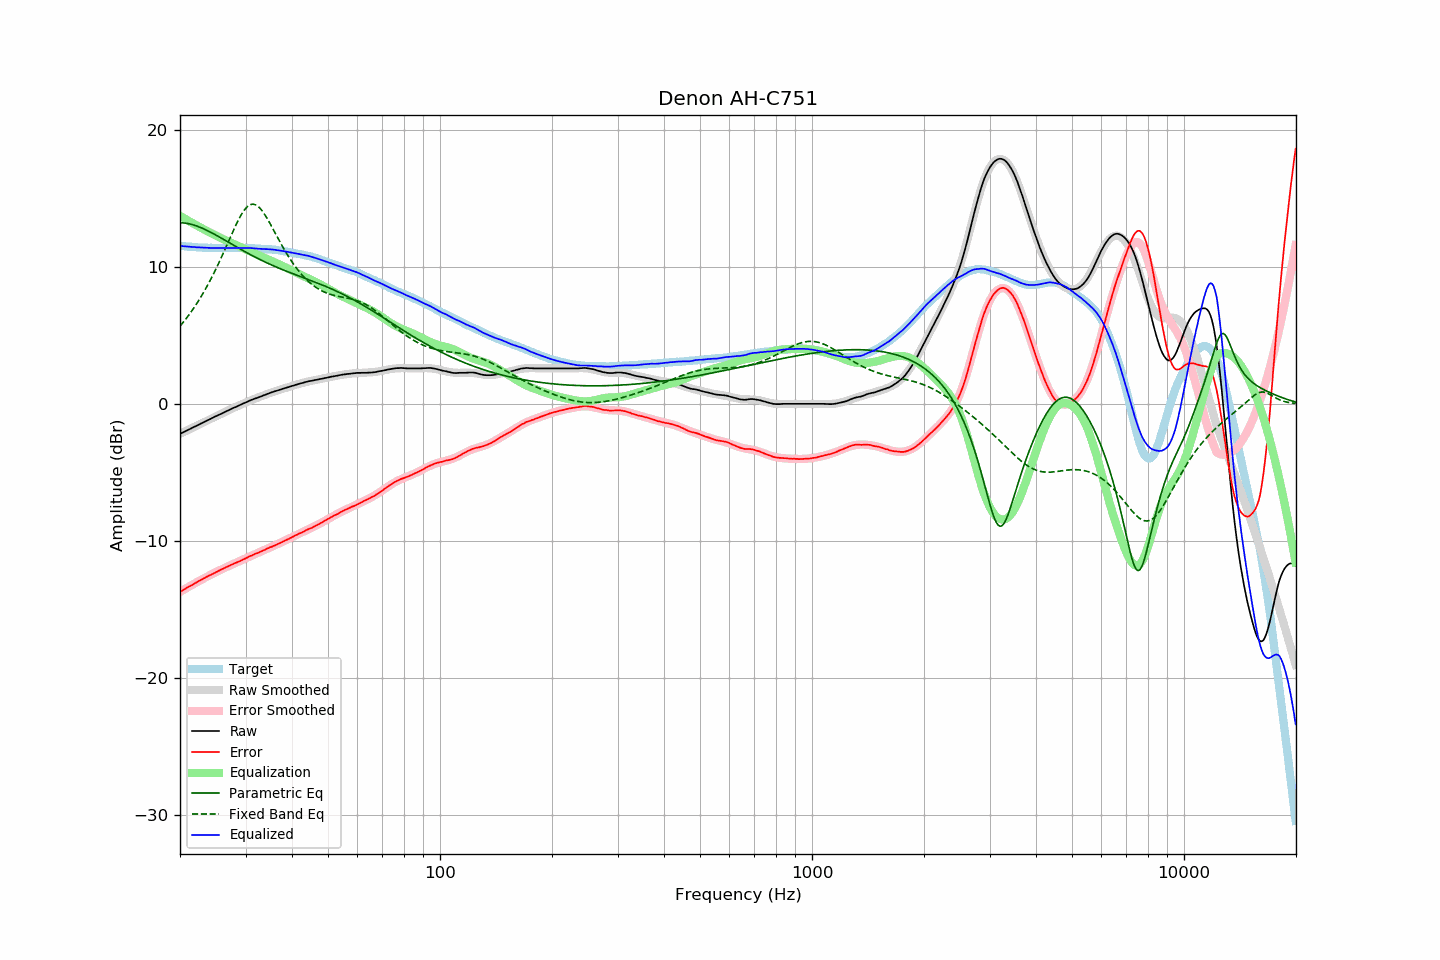

The data file committed next to this chart (first rows):
frequency, raw, error, smoothed, error_smoothed, equalization, parametric_eq, fixed_band_eq, equalized_raw, equalized_smoothed, target
20.00, -2.19, -13.73, -2.19, -13.73, 13.73, 13.23, 5.67, 11.54, 11.54, 11.54
20.20, -2.13, -13.66, -2.13, -13.66, 13.66, 13.22, 5.81, 11.53, 11.53, 11.53
20.40, -2.08, -13.60, -2.08, -13.59, 13.59, 13.21, 5.95, 11.51, 11.51, 11.52
20.61, -2.02, -13.53, -2.02, -13.52, 13.52, 13.20, 6.10, 11.50, 11.50, 11.51
20.81, -1.96, -13.45, -1.96, -13.45, 13.45, 13.18, 6.25, 11.49, 11.49, 11.49
21.02, -1.90, -13.38, -1.90, -13.38, 13.38, 13.16, 6.41, 11.48, 11.48, 11.48
21.23, -1.85, -13.32, -1.85, -13.32, 13.32, 13.14, 6.56, 11.47, 11.47, 11.47
21.44, -1.79, -13.27, -1.79, -13.25, 13.25, 13.11, 6.73, 11.46, 11.46, 11.48
21.66, -1.73, -13.19, -1.73, -13.18, 13.18, 13.08, 6.90, 11.45, 11.45, 11.46
21.87, -1.67, -13.13, -1.67, -13.12, 13.12, 13.04, 7.07, 11.45, 11.44, 11.46
22.09, -1.62, -13.06, -1.62, -13.05, 13.05, 13.00, 7.24, 11.43, 11.44, 11.44
22.31, -1.56, -12.99, -1.56, -12.99, 12.99, 12.96, 7.43, 11.43, 11.43, 11.43
22.54, -1.50, -12.92, -1.50, -12.92, 12.92, 12.91, 7.61, 11.42, 11.42, 11.42
22.76, -1.44, -12.86, -1.44, -12.86, 12.86, 12.87, 7.80, 11.42, 11.42, 11.42
22.99, -1.38, -12.79, -1.38, -12.80, 12.80, 12.82, 8.00, 11.42, 11.41, 11.41
23.22, -1.33, -12.73, -1.33, -12.73, 12.73, 12.76, 8.20, 11.40, 11.41, 11.40
23.45, -1.27, -12.68, -1.27, -12.67, 12.67, 12.71, 8.41, 11.40, 11.40, 11.41
23.69, -1.21, -12.61, -1.21, -12.61, 12.61, 12.65, 8.62, 11.40, 11.40, 11.40
23.92, -1.16, -12.55, -1.15, -12.55, 12.55, 12.59, 8.84, 11.39, 11.39, 11.39
24.16, -1.10, -12.50, -1.10, -12.49, 12.49, 12.53, 9.06, 11.39, 11.39, 11.40
24.40, -1.04, -12.44, -1.04, -12.43, 12.43, 12.47, 9.29, 11.39, 11.39, 11.40
24.65, -0.98, -12.37, -0.98, -12.37, 12.37, 12.41, 9.53, 11.39, 11.39, 11.39
24.89, -0.92, -12.31, -0.93, -12.31, 12.31, 12.35, 9.76, 11.39, 11.38, 11.39
25.14, -0.87, -12.25, -0.87, -12.25, 12.25, 12.28, 10.01, 11.38, 11.38, 11.38
25.39, -0.81, -12.19, -0.81, -12.19, 12.19, 12.22, 10.26, 11.38, 11.38, 11.38
25.65, -0.76, -12.14, -0.76, -12.14, 12.14, 12.15, 10.51, 11.37, 11.38, 11.38
25.91, -0.70, -12.08, -0.70, -12.08, 12.08, 12.08, 10.77, 11.38, 11.38, 11.38
26.16, -0.64, -12.03, -0.64, -12.02, 12.02, 12.01, 11.03, 11.38, 11.38, 11.39
26.43, -0.59, -11.97, -0.59, -11.97, 11.97, 11.95, 11.29, 11.37, 11.38, 11.38
26.69, -0.53, -11.91, -0.53, -11.91, 11.91, 11.88, 11.55, 11.38, 11.38, 11.38
26.96, -0.48, -11.86, -0.48, -11.86, 11.86, 11.81, 11.82, 11.38, 11.38, 11.38
27.23, -0.42, -11.80, -0.42, -11.80, 11.80, 11.74, 12.09, 11.38, 11.38, 11.38
27.50, -0.37, -11.75, -0.37, -11.75, 11.75, 11.67, 12.35, 11.38, 11.38, 11.38
27.77, -0.31, -11.70, -0.31, -11.70, 11.70, 11.61, 12.61, 11.39, 11.38, 11.39
28.05, -0.26, -11.64, -0.26, -11.64, 11.64, 11.54, 12.87, 11.39, 11.39, 11.38
28.33, -0.21, -11.60, -0.21, -11.59, 11.59, 11.47, 13.11, 11.38, 11.39, 11.39
28.62, -0.15, -11.54, -0.15, -11.54, 11.54, 11.40, 13.35, 11.39, 11.39, 11.39
28.90, -0.10, -11.50, -0.10, -11.48, 11.48, 11.34, 13.58, 11.38, 11.39, 11.40
29.19, -0.05, -11.45, -0.04, -11.43, 11.43, 11.27, 13.79, 11.38, 11.39, 11.40
29.48, 0.01, -11.38, 0.01, -11.38, 11.38, 11.20, 13.98, 11.39, 11.39, 11.39
29.78, 0.06, -11.33, 0.06, -11.32, 11.32, 11.14, 14.15, 11.38, 11.38, 11.39
30.08, 0.11, -11.28, 0.11, -11.27, 11.27, 11.07, 14.29, 11.38, 11.38, 11.39
30.38, 0.16, -11.21, 0.16, -11.21, 11.21, 11.01, 14.41, 11.37, 11.38, 11.37
30.68, 0.22, -11.15, 0.21, -11.16, 11.16, 10.95, 14.49, 11.38, 11.37, 11.37
30.99, 0.27, -11.10, 0.26, -11.11, 11.11, 10.88, 14.55, 11.38, 11.37, 11.37
31.30, 0.31, -11.06, 0.31, -11.06, 11.06, 10.82, 14.58, 11.37, 11.36, 11.37
31.61, 0.36, -11.00, 0.35, -11.00, 11.00, 10.76, 14.57, 11.36, 11.35, 11.36
31.93, 0.40, -10.94, 0.40, -10.95, 10.95, 10.70, 14.53, 11.35, 11.35, 11.34
32.24, 0.44, -10.91, 0.44, -10.89, 10.89, 10.64, 14.47, 11.34, 11.34, 11.35
32.57, 0.48, -10.85, 0.49, -10.84, 10.84, 10.58, 14.37, 11.32, 11.33, 11.33
32.89, 0.53, -10.80, 0.53, -10.79, 10.79, 10.52, 14.25, 11.32, 11.33, 11.33
33.22, 0.57, -10.75, 0.58, -10.74, 10.74, 10.47, 14.11, 11.31, 11.32, 11.32
33.55, 0.62, -10.70, 0.62, -10.69, 10.69, 10.41, 13.95, 11.31, 11.31, 11.32
33.89, 0.66, -10.65, 0.67, -10.64, 10.64, 10.35, 13.77, 11.30, 11.31, 11.31
34.23, 0.71, -10.58, 0.71, -10.59, 10.59, 10.30, 13.58, 11.30, 11.30, 11.29
34.57, 0.75, -10.54, 0.75, -10.54, 10.54, 10.24, 13.38, 11.29, 11.29, 11.29
34.92, 0.80, -10.47, 0.79, -10.49, 10.49, 10.19, 13.17, 11.29, 11.28, 11.27
35.27, 0.84, -10.45, 0.83, -10.43, 10.43, 10.14, 12.95, 11.27, 11.27, 11.29
35.62, 0.88, -10.38, 0.87, -10.38, 10.38, 10.09, 12.74, 11.26, 11.26, 11.26
35.97, 0.92, -10.34, 0.91, -10.33, 10.33, 10.04, 12.52, 11.25, 11.24, 11.26
... 635 more rows
